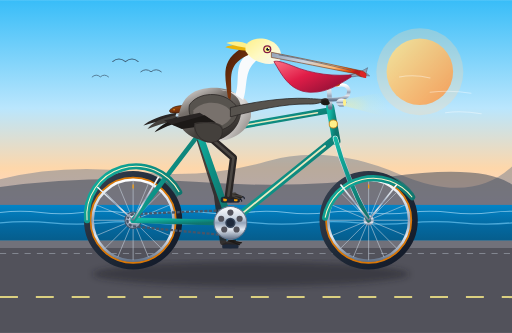
t = 0.00 s
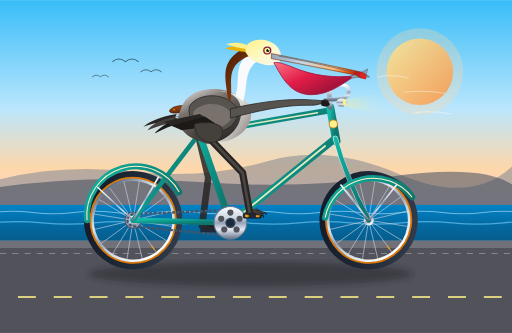
t = 0.40 s
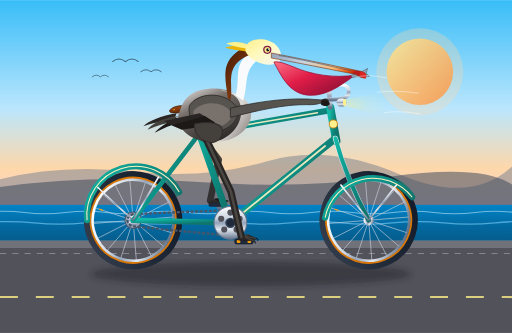
t = 0.80 s
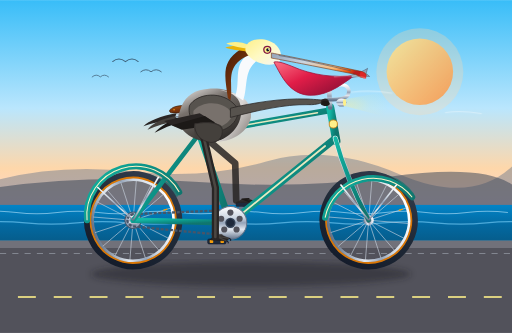
t = 1.20 s
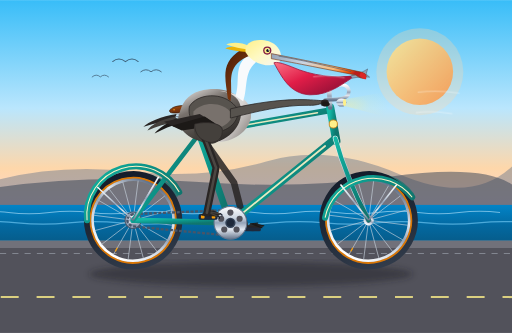
t = 1.58 s
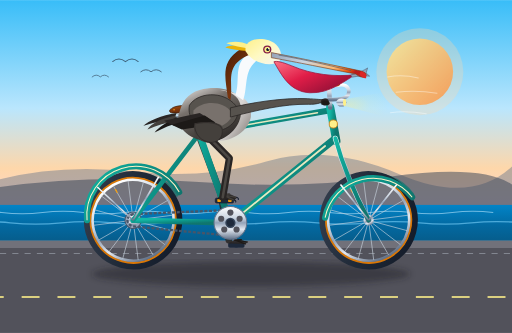
t = 1.92 s

The animated SVG that drew these frames (rendered in a browser with its animation timeline set to each time). Animation: 18 SMIL elements (animate=5,animateTransform=13); one cycle of 2.40 s, repeats indefinitely.

<svg xmlns="http://www.w3.org/2000/svg" viewBox="0 0 1000 650" width="100%" height="100%">
  <defs>
    <!-- Sky & Background Gradients -->
    <linearGradient id="skyGrad" x1="0%" y1="0%" x2="0%" y2="100%">
      <stop offset="0%" stop-color="#38bdf8"/>
      <stop offset="45%" stop-color="#bae6fd"/>
      <stop offset="70%" stop-color="#fed7aa"/>
      <stop offset="100%" stop-color="#fbcfe8"/>
    </linearGradient>
    <linearGradient id="oceanGrad" x1="0%" y1="0%" x2="0%" y2="100%">
      <stop offset="0%" stop-color="#0284c7"/>
      <stop offset="50%" stop-color="#0369a1"/>
      <stop offset="100%" stop-color="#075985"/>
    </linearGradient>
    <linearGradient id="sunGrad" x1="0%" y1="0%" x2="100%" y2="100%">
      <stop offset="0%" stop-color="#fef08a"/>
      <stop offset="100%" stop-color="#f97316"/>
    </linearGradient>

    <!-- Bicycle Frame Gradients -->
    <linearGradient id="frameTeal" x1="0%" y1="0%" x2="100%" y2="50%">
      <stop offset="0%" stop-color="#14b8a6"/>
      <stop offset="50%" stop-color="#0d9488"/>
      <stop offset="100%" stop-color="#0f766e"/>
    </linearGradient>
    <linearGradient id="chrome" x1="0%" y1="0%" x2="0%" y2="100%">
      <stop offset="0%" stop-color="#ffffff"/>
      <stop offset="35%" stop-color="#cbd5e1"/>
      <stop offset="50%" stop-color="#94a3b8"/>
      <stop offset="70%" stop-color="#e2e8f0"/>
      <stop offset="100%" stop-color="#64748b"/>
    </linearGradient>
    <linearGradient id="leather" x1="0%" y1="0%" x2="100%" y2="100%">
      <stop offset="0%" stop-color="#b45309"/>
      <stop offset="40%" stop-color="#78350f"/>
      <stop offset="100%" stop-color="#451a03"/>
    </linearGradient>
    <linearGradient id="tireRubber" x1="0%" y1="0%" x2="100%" y2="100%">
      <stop offset="0%" stop-color="#374151"/>
      <stop offset="50%" stop-color="#1f2937"/>
      <stop offset="100%" stop-color="#111827"/>
    </linearGradient>

    <!-- Pelican Plumage & Anatomy Gradients -->
    <linearGradient id="pelicanBody" x1="20%" y1="0%" x2="80%" y2="100%">
      <stop offset="0%" stop-color="#d6d3d1"/>
      <stop offset="30%" stop-color="#78716c"/>
      <stop offset="70%" stop-color="#44403c"/>
      <stop offset="100%" stop-color="#292524"/>
    </linearGradient>
    <linearGradient id="pelicanChest" x1="0%" y1="0%" x2="100%" y2="100%">
      <stop offset="0%" stop-color="#f5f5f4"/>
      <stop offset="50%" stop-color="#d6d3d1"/>
      <stop offset="100%" stop-color="#78716c"/>
    </linearGradient>
    <linearGradient id="pelicanPouch" x1="0%" y1="0%" x2="100%" y2="80%">
      <stop offset="0%" stop-color="#fb7185"/>
      <stop offset="45%" stop-color="#e11d48"/>
      <stop offset="85%" stop-color="#9f1239"/>
      <stop offset="100%" stop-color="#701a75"/>
    </linearGradient>
    <linearGradient id="pelicanBill" x1="0%" y1="0%" x2="100%" y2="20%">
      <stop offset="0%" stop-color="#94a3b8"/>
      <stop offset="40%" stop-color="#cbd5e1"/>
      <stop offset="75%" stop-color="#fdba74"/>
      <stop offset="92%" stop-color="#ea580c"/>
      <stop offset="100%" stop-color="#b91c1c"/>
    </linearGradient>
    <linearGradient id="pelicanNeckBack" x1="0%" y1="0%" x2="100%" y2="100%">
      <stop offset="0%" stop-color="#451a03"/>
      <stop offset="50%" stop-color="#78350f"/>
      <stop offset="100%" stop-color="#3b1d08"/>
    </linearGradient>
    <linearGradient id="pelicanHead" x1="0%" y1="0%" x2="100%" y2="100%">
      <stop offset="0%" stop-color="#fef08a"/>
      <stop offset="50%" stop-color="#fef9c3"/>
      <stop offset="100%" stop-color="#f5f5f4"/>
    </linearGradient>

    <!-- Drop Shadows and Filters -->
    <filter id="bikeShadow" x="-10%" y="-10%" width="130%" height="130%">
      <feGaussianBlur stdDeviation="6"/>
    </filter>
    <radialGradient id="lampGlow" cx="20%" cy="50%" r="80%">
      <stop offset="0%" stop-color="#fef08a" stop-opacity="0.8"/>
      <stop offset="50%" stop-color="#fef08a" stop-opacity="0.2"/>
      <stop offset="100%" stop-color="#fef08a" stop-opacity="0"/>
    </radialGradient>
  </defs>

  <!-- ================= SCENERY ================= -->
  <!-- Sky -->
  <rect x="0" y="0" width="1000" height="470" fill="url(#skyGrad)"/>

  <!-- Golden Sun -->
  <circle cx="820" cy="140" r="65" fill="url(#sunGrad)" opacity="0.85"/>
  <circle cx="820" cy="140" r="85" fill="#fed7aa" opacity="0.3"/>

  <!-- Distant California Coastal Headlands / Bluffs -->
  <path d="M 0 350 Q 120 320 260 335 T 520 315 T 780 340 T 1000 325 L 1000 420 L 0 420 Z" fill="#64748b" opacity="0.45"/>
  <path d="M 0 365 Q 180 340 380 355 T 760 345 T 1000 360 L 1000 430 L 0 430 Z" fill="#334155" opacity="0.5"/>

  <!-- Pacific Ocean Water with Moving Wave Texture -->
  <rect x="0" y="400" width="1000" height="80" fill="url(#oceanGrad)"/>
  <g opacity="0.6">
    <path d="M 0 415 Q 40 410 80 415 T 160 415 T 240 415 T 320 415 T 400 415 T 480 415 T 560 415 T 640 415 T 720 415 T 800 415 T 880 415 T 960 415 T 1040 415" fill="none" stroke="#bae6fd" stroke-width="2">
      <animateTransform attributeName="transform" type="translate" from="0 0" to="-80 0" dur="2s" repeatCount="indefinite"/>
    </path>
    <path d="M 0 435 Q 50 430 100 435 T 200 435 T 300 435 T 400 435 T 500 435 T 600 435 T 700 435 T 800 435 T 900 435 T 1000 435 T 1100 435" fill="none" stroke="#7dd3fc" stroke-width="2.5">
      <animateTransform attributeName="transform" type="translate" from="0 0" to="-100 0" dur="2.4s" repeatCount="indefinite"/>
    </path>
  </g>

  <!-- Distant Flying Brown Pelicans -->
  <g opacity="0.65">
    <path d="M 220 120 Q 232 110 245 120 Q 258 110 270 120" fill="none" stroke="#1e293b" stroke-width="2" stroke-linecap="round"/>
    <path d="M 275 140 Q 285 132 295 140 Q 305 132 315 140" fill="none" stroke="#1e293b" stroke-width="1.8" stroke-linecap="round"/>
    <path d="M 180 150 Q 188 143 196 150 Q 204 143 212 150" fill="none" stroke="#1e293b" stroke-width="1.5" stroke-linecap="round"/>
  </g>

  <!-- Coastal Promenade / Pier Deck -->
  <rect x="0" y="470" width="1000" height="180" fill="#a1a1aa"/>
  <rect x="0" y="470" width="1000" height="14" fill="#71717a"/>
  <!-- Bike Path Surface -->
  <rect x="0" y="484" width="1000" height="166" fill="#52525b"/>

  <!-- Moving Deck Boards / Road Dashes to Enhance Speed Sensation -->
  <g stroke="#fef08a" stroke-width="4" stroke-dasharray="35 35" opacity="0.8">
    <line x1="0" y1="580" x2="1100" y2="580">
      <animateTransform attributeName="transform" type="translate" from="0 0" to="-70 0" dur="0.8s" repeatCount="indefinite"/>
    </line>
  </g>
  <line x1="0" y1="495" x2="1000" y2="495" stroke="#cbd5e1" stroke-width="2" stroke-dasharray="12 12" opacity="0.4"/>

  <!-- Ground Shadows of Bicycle and Rider -->
  <ellipse cx="490" cy="535" rx="310" ry="24" fill="#18181b" opacity="0.38" filter="url(#bikeShadow)">
    <!-- Slight pulse in rhythm with pedaling -->
    <animate attributeName="rx" values="310;318;310;318;310" dur="2s" repeatCount="indefinite"/>
  </ellipse>


  <!-- ================= BICYCLE (FAR SIDE COMPONENTS) ================= -->
  <!-- Far Wheel Rim & Tire (Rear: 260, 430; Front: 720, 430) -->
  <!-- Far Fender Stays & Fenders -->
  <path d="M 175 430 A 94 94 0 0 1 345 380" fill="none" stroke="#0f766e" stroke-width="8" stroke-linecap="round" opacity="0.7"/>
  <path d="M 635 430 A 94 94 0 0 1 805 380" fill="none" stroke="#0f766e" stroke-width="8" stroke-linecap="round" opacity="0.7"/>

  <!-- FAR CRANK & PEDAL (Starts at 180 deg / opposite of near side) -->
  <g>
    <!-- Revolves around Bottom Bracket at (450, 435) -->
    <animateTransform attributeName="transform" type="rotate"
      from="180 450 435" to="540 450 435" dur="2s" repeatCount="indefinite"/>
    <!-- Far Crank Arm -->
    <line x1="450" y1="435" x2="450" y2="390" stroke="#64748b" stroke-width="9" stroke-linecap="round"/>
    <circle cx="450" cy="390" r="5" fill="#334155"/>

    <!-- Far Pedal Spindle & Body (Counter-rotates to stay upright) -->
    <g transform="translate(450, 390)">
      <g>
        <animateTransform attributeName="transform" type="rotate"
          from="-180 0 0" to="-540 0 0" dur="2s" repeatCount="indefinite"/>
        <rect x="-16" y="-5" width="32" height="10" rx="3" fill="#1e293b"/>
        <!-- Far Webbed Foot Resting on Far Pedal -->
        <path d="M -12 -5 L -4 -10 L 6 -11 L 22 -6 L 18 -2 L -12 -3 Z" fill="#292524" opacity="0.9"/>
        <path d="M -4 -10 L 22 -6 M -4 -10 L 18 -2 M -4 -10 L 10 -11" stroke="#1c1917" stroke-width="2" stroke-linecap="round"/>
      </g>
    </g>
  </g>

  <!-- FAR LEG OF THE PELICAN (Behind the frame, pedaling in synchrony) -->
  <!-- Morphing path connecting Far Hip (385, 255) through Knee to Far Pedal Ankle -->
  <path fill="none" stroke="#292524" stroke-width="13" stroke-linecap="round" stroke-linejoin="round" opacity="0.85">
    <animate attributeName="d" dur="2s" repeatCount="indefinite" values="
      M 385 255 L 424 380 L 436 472;
      M 385 255 L 412 370 L 414 466;
      M 385 255 L 406 354 L 397 450;
      M 385 255 L 408 335 L 391 427;
      M 385 255 L 416 320 L 397 404;
      M 385 255 L 430 310 L 414 388;
      M 385 255 L 446 308 L 436 382;
      M 385 255 L 458 316 L 458 388;
      M 385 255 L 465 330 L 475 404;
      M 385 255 L 462 348 L 481 427;
      M 385 255 L 452 365 L 475 450;
      M 385 255 L 438 376 L 458 466;
      M 385 255 L 424 380 L 436 472
    "/>
  </path>


  <!-- ================= BICYCLE WHEELS ================= -->
  <!-- 1. REAR WHEEL (Center: 260, 430) -->
  <g>
    <!-- Continuous Rotation around Rear Axle (260, 430) -->
    <animateTransform attributeName="transform" type="rotate"
      from="0 260 430" to="360 260 430" dur="1s" repeatCount="indefinite"/>

    <!-- Outer Tire Rubber -->
    <circle cx="260" cy="430" r="90" fill="none" stroke="url(#tireRubber)" stroke-width="12"/>
    <!-- Gumwall / Tan Sidewall -->
    <circle cx="260" cy="430" r="83" fill="none" stroke="#d97706" stroke-width="4"/>
    <!-- Polished Alloy Rim -->
    <circle cx="260" cy="430" r="79" fill="none" stroke="url(#chrome)" stroke-width="5"/>

    <!-- 16 Radial & Crossed Spokes -->
    <g stroke="#cbd5e1" stroke-width="1.3" opacity="0.85">
      <line x1="260" y1="430" x2="260" y2="352"/>
      <line x1="260" y1="430" x2="260" y2="508"/>
      <line x1="260" y1="430" x2="182" y2="430"/>
      <line x1="260" y1="430" x2="338" y2="430"/>
      <line x1="260" y1="430" x2="205" y2="375"/>
      <line x1="260" y1="430" x2="315" y2="485"/>
      <line x1="260" y1="430" x2="315" y2="375"/>
      <line x1="260" y1="430" x2="205" y2="485"/>
      <line x1="260" y1="430" x2="230" y2="358"/>
      <line x1="260" y1="430" x2="290" y2="502"/>
      <line x1="260" y1="430" x2="290" y2="358"/>
      <line x1="260" y1="430" x2="230" y2="502"/>
      <line x1="260" y1="430" x2="188" y2="400"/>
      <line x1="260" y1="430" x2="332" y2="460"/>
      <line x1="260" y1="430" x2="188" y2="460"/>
      <line x1="260" y1="430" x2="332" y2="400"/>
    </g>

    <!-- Tire Valve Stem -->
    <line x1="260" y1="360" x2="260" y2="368" stroke="#f59e0b" stroke-width="2.5"/>

    <!-- Rear Cog / Cassette -->
    <circle cx="260" cy="430" r="16" fill="#94a3b8" stroke="#475569" stroke-width="2"/>
    <circle cx="260" cy="430" r="7" fill="#334155"/>
  </g>

  <!-- 2. FRONT WHEEL (Center: 720, 430) -->
  <g>
    <!-- Continuous Rotation around Front Axle (720, 430) -->
    <animateTransform attributeName="transform" type="rotate"
      from="0 720 430" to="360 720 430" dur="1s" repeatCount="indefinite"/>

    <!-- Outer Tire Rubber -->
    <circle cx="720" cy="430" r="90" fill="none" stroke="url(#tireRubber)" stroke-width="12"/>
    <!-- Gumwall / Tan Sidewall -->
    <circle cx="720" cy="430" r="83" fill="none" stroke="#d97706" stroke-width="4"/>
    <!-- Polished Alloy Rim -->
    <circle cx="720" cy="430" r="79" fill="none" stroke="url(#chrome)" stroke-width="5"/>

    <!-- 16 Radial & Crossed Spokes -->
    <g stroke="#cbd5e1" stroke-width="1.3" opacity="0.85">
      <line x1="720" y1="430" x2="720" y2="352"/>
      <line x1="720" y1="430" x2="720" y2="508"/>
      <line x1="720" y1="430" x2="642" y2="430"/>
      <line x1="720" y1="430" x2="798" y2="430"/>
      <line x1="720" y1="430" x2="665" y2="375"/>
      <line x1="720" y1="430" x2="775" y2="485"/>
      <line x1="720" y1="430" x2="775" y2="375"/>
      <line x1="720" y1="430" x2="665" y2="485"/>
      <line x1="720" y1="430" x2="690" y2="358"/>
      <line x1="720" y1="430" x2="750" y2="502"/>
      <line x1="720" y1="430" x2="750" y2="358"/>
      <line x1="720" y1="430" x2="690" y2="502"/>
      <line x1="720" y1="430" x2="648" y2="400"/>
      <line x1="720" y1="430" x2="792" y2="460"/>
      <line x1="720" y1="430" x2="648" y2="460"/>
      <line x1="720" y1="430" x2="792" y2="400"/>
    </g>

    <!-- Tire Valve Stem -->
    <line x1="720" y1="360" x2="720" y2="368" stroke="#f59e0b" stroke-width="2.5"/>

    <!-- Front Axle Nut -->
    <circle cx="720" cy="430" r="10" fill="url(#chrome)"/>
    <circle cx="720" cy="430" r="4" fill="#1e293b"/>
  </g>


  <!-- ================= BICYCLE FRAMEWORK & DRIVETRAIN ================= -->
  <!-- Rear Dropout & Axle Nut -->
  <circle cx="260" cy="430" r="10" fill="url(#chrome)"/>
  <circle cx="260" cy="430" r="4" fill="#1e293b"/>

  <!-- Bicycle Chain -->
  <path d="M 450 410 L 260 418 C 245 422 245 438 260 442 L 448 460 C 468 456 476 444 476 435 C 476 422 466 412 450 410 Z"
        fill="none" stroke="#475569" stroke-width="4.5" stroke-dasharray="6 3"/>

  <!-- Classic Diamond Cruiser Frame Tubes (Teal Gradient) -->
  <!-- 1. Chainstay (Rear Dropout 260,430 to BB 450,435) -->
  <line x1="260" y1="430" x2="450" y2="435" stroke="url(#frameTeal)" stroke-width="11" stroke-linecap="round"/>
  <!-- 2. Seatstay (Rear Dropout 260,430 to Seat Lug 390,260) -->
  <line x1="260" y1="430" x2="390" y2="260" stroke="url(#frameTeal)" stroke-width="9" stroke-linecap="round"/>
  <!-- 3. Seat Tube (BB 450,435 up past Seat Lug to 380,240) -->
  <line x1="450" y1="435" x2="380" y2="235" stroke="url(#frameTeal)" stroke-width="13" stroke-linecap="round"/>
  <!-- 4. Down Tube (BB 450,435 to Head Tube lower 655,270) -->
  <line x1="450" y1="435" x2="655" y2="270" stroke="url(#frameTeal)" stroke-width="14" stroke-linecap="round"/>
  <!-- 5. Top Tube (Seat Lug 390,260 to Head Tube upper 645,215) -->
  <line x1="390" y1="260" x2="645" y2="215" stroke="url(#frameTeal)" stroke-width="12" stroke-linecap="round"/>
  <!-- Top Tube Vintage Accent Cream Stripe -->
  <line x1="415" y1="255" x2="620" y2="220" stroke="#fef3c7" stroke-width="3" stroke-linecap="round" opacity="0.9"/>
  <!-- Down Tube Vintage Accent Cream Stripe -->
  <line x1="475" y1="415" x2="635" y2="285" stroke="#fef3c7" stroke-width="3.5" stroke-linecap="round" opacity="0.9"/>

  <!-- Head Tube (645,215 to 655,270) -->
  <line x1="645" y1="210" x2="657" y2="275" stroke="url(#frameTeal)" stroke-width="16" stroke-linecap="round"/>
  <circle cx="651" cy="242" r="8" fill="#fef08a" stroke="#d97706" stroke-width="1.5"/> <!-- Headbadge -->

  <!-- Front Curved Fork (Head tube base 655,270 curving to dropout 720,430) -->
  <path d="M 655 270 Q 675 345 720 430" fill="none" stroke="url(#chrome)" stroke-width="10" stroke-linecap="round"/>
  <path d="M 655 270 Q 675 345 720 430" fill="none" stroke="url(#frameTeal)" stroke-width="8" stroke-linecap="round"/>

  <!-- Rear Full Fender (Teal with Chrome Trim) -->
  <path d="M 170 430 A 96 96 0 0 1 350 375" fill="none" stroke="url(#frameTeal)" stroke-width="12" stroke-linecap="round"/>
  <path d="M 170 430 A 96 96 0 0 1 350 375" fill="none" stroke="#fef3c7" stroke-width="2"/>
  <!-- Rear Fender Stays -->
  <line x1="260" y1="430" x2="190" y2="365" stroke="url(#chrome)" stroke-width="3"/>
  <line x1="260" y1="430" x2="310" y2="345" stroke="url(#chrome)" stroke-width="3"/>

  <!-- Front Full Fender (Teal with Chrome Trim) -->
  <path d="M 635 425 A 96 96 0 0 1 805 385" fill="none" stroke="url(#frameTeal)" stroke-width="12" stroke-linecap="round"/>
  <path d="M 635 425 A 96 96 0 0 1 805 385" fill="none" stroke="#fef3c7" stroke-width="2"/>
  <!-- Front Fender Stays -->
  <line x1="720" y1="430" x2="665" y2="360" stroke="url(#chrome)" stroke-width="3"/>
  <line x1="720" y1="430" x2="775" y2="360" stroke="url(#chrome)" stroke-width="3"/>

  <!-- Seat Post & Brooks Leather Saddle -->
  <line x1="385" y1="245" x2="373" y2="210" stroke="url(#chrome)" stroke-width="9" stroke-linecap="round"/>
  <g id="saddle">
    <!-- Saddle Springs & Chrome Rails -->
    <path d="M 345 220 Q 355 228 365 220 Q 375 228 385 220" fill="none" stroke="url(#chrome)" stroke-width="3.5"/>
    <circle cx="348" cy="223" r="5" fill="none" stroke="url(#chrome)" stroke-width="2"/>
    <!-- Saddle Leather Body -->
    <path d="M 335 212 C 340 206 365 204 385 206 C 405 208 412 215 410 219 C 406 222 398 221 388 217 C 365 217 345 222 335 220 C 330 219 330 214 335 212 Z"
          fill="url(#leather)" stroke="#3e1a04" stroke-width="1.5"/>
    <!-- Copper Rivets on Saddle -->
    <circle cx="340" cy="214" r="1.5" fill="#f59e0b"/>
    <circle cx="355" cy="213" r="1.5" fill="#f59e0b"/>
    <circle cx="370" cy="213" r="1.5" fill="#f59e0b"/>
  </g>

  <!-- Handlebar Stem & Swept-back Cruiser Bars -->
  <!-- Quill Stem -->
  <path d="M 645 210 L 642 165 L 662 165" fill="none" stroke="url(#chrome)" stroke-width="9" stroke-linecap="round" stroke-linejoin="round"/>
  <!-- Handlebars (Sweeping back toward rider) -->
  <path d="M 662 165 C 675 165 685 170 680 185 C 675 195 650 195 635 195" fill="none" stroke="url(#chrome)" stroke-width="7" stroke-linecap="round"/>
  <!-- Leather Handgrip -->
  <path d="M 650 195 L 632 195" stroke="url(#leather)" stroke-width="9" stroke-linecap="round"/>

  <!-- Vintage Chrome Bullet Headlight & Soft Beam -->
  <path d="M 665 195 L 750 180 L 760 230 L 665 205 Z" fill="url(#lampGlow)" opacity="0.45"/>
  <ellipse cx="667" cy="200" rx="10" ry="8" fill="url(#chrome)"/>
  <ellipse cx="673" cy="200" rx="3" ry="7" fill="#fef08a"/>
  <!-- Brass Bell on Handlebars -->
  <circle cx="658" cy="162" r="6" fill="#f59e0b" stroke="#b45309" stroke-width="1.5"/>


  <!-- ================= BOTTOM BRACKET & FRONT CHAINRING ================= -->
  <g id="bottomBracket">
    <!-- Chainring 5-Arm Spider -->
    <circle cx="450" cy="435" r="32" fill="url(#chrome)" stroke="#64748b" stroke-width="2"/>
    <!-- Cutouts in Chainring -->
    <circle cx="450" cy="415" r="6" fill="#52525b"/>
    <circle cx="468" cy="427" r="6" fill="#52525b"/>
    <circle cx="462" cy="448" r="6" fill="#52525b"/>
    <circle cx="438" cy="448" r="6" fill="#52525b"/>
    <circle cx="432" cy="427" r="6" fill="#52525b"/>
    <circle cx="450" cy="435" r="10" fill="#334155"/>
  </g>


  <!-- ================= CALIFORNIA BROWN PELICAN ================= -->
  <!-- Entire Pelican Body Group with Subtle Cycling Cadence Bobbing -->
  <g id="pelican">
    <animateTransform attributeName="transform" type="translate"
      values="0 0; 0 3; 0 0; 0 3; 0 0" keyTimes="0; 0.25; 0.5; 0.75; 1" dur="2s" repeatCount="indefinite"/>

    <!-- Tail Feathers (Extending behind saddle) -->
    <path d="M 345 220 C 315 225 290 235 280 245 C 295 240 315 235 340 232 Z" fill="#292524"/>
    <path d="M 342 225 C 310 232 295 242 288 252 C 305 245 325 238 348 235 Z" fill="#44403c"/>
    <path d="M 346 228 C 325 238 308 250 302 258 C 318 250 335 242 352 238 Z" fill="#1c1917"/>

    <!-- Main Torso & Body Mass Seated Comfortably on Saddle -->
    <!-- Lower Body / Belly -->
    <path d="M 350 220 C 340 240 365 275 410 275 C 455 275 480 245 475 210 C 470 175 430 165 390 175 C 365 182 355 200 350 220 Z"
          fill="url(#pelicanBody)"/>

    <!-- Breast / Chest (Full, Proud, Facing Forward) -->
    <path d="M 430 175 C 465 178 495 195 490 228 C 485 255 455 275 425 275 C 460 260 475 235 470 205 C 465 185 450 178 430 175 Z"
          fill="url(#pelicanChest)"/>

    <!-- Feather Scallop Textures on Body -->
    <g fill="none" stroke="#a8a29e" stroke-width="1.5" opacity="0.6">
      <path d="M 380 200 Q 390 208 400 200 Q 410 208 420 200"/>
      <path d="M 370 215 Q 380 223 390 215 Q 400 223 410 215 Q 420 223 430 215"/>
      <path d="M 375 232 Q 385 240 395 232 Q 405 240 415 232 Q 425 240 435 232"/>
    </g>

    <!-- S-Curved Majestic Pelican Neck -->
    <!-- Foreneck White Stripe -->
    <path d="M 460 185 C 470 155 455 125 485 105 L 505 115 C 475 135 485 165 475 195 Z" fill="#f8fafc"/>
    <!-- Hindneck (Rich Dark Chestnut Mahogany) -->
    <path d="M 445 190 C 440 150 430 120 470 95 C 485 85 505 90 515 105 C 495 100 475 108 460 125 C 445 145 455 170 450 195 Z"
          fill="url(#pelicanNeckBack)"/>

    <!-- Pelican Head & Crown -->
    <!-- Back of Head Jaunty Wind-blown Crest Plumes -->
    <path d="M 485 92 C 465 85 448 88 440 92 C 452 96 468 97 482 99 Z" fill="#eab308"/>
    <path d="M 488 88 C 470 78 450 80 442 84 C 456 89 472 92 485 94 Z" fill="#fef08a"/>

    <!-- Head Base (Golden Cream Breeding Colors) -->
    <path d="M 480 100 C 475 80 500 70 525 78 C 545 85 555 105 545 120 C 530 130 495 125 480 100 Z"
          fill="url(#pelicanHead)"/>

    <!-- Expressive Eye -->
    <circle cx="522" cy="96" r="8" fill="#831843"/> <!-- Pinkish/Reddish Orbital Ring Skin -->
    <circle cx="522" cy="96" r="5.5" fill="#fef08a"/> <!-- Straw Yellow Iris -->
    <circle cx="523" cy="96" r="3" fill="#0f172a"/> <!-- Pupil -->
    <circle cx="524.5" cy="94.5" r="1.2" fill="#ffffff"/> <!-- Catchlight Glint -->

    <!-- THE ICONIC BILL & GULAR THROAT POUCH -->
    <!-- Large Expandable Pouch (Rich Rose-Pink to Dark Maroon) -->
    <path d="M 535 120 C 550 145 565 178 605 180 C 645 182 675 155 695 145 C 655 150 610 145 570 128 C 550 120 540 118 535 120 Z"
          fill="url(#pelicanPouch)" stroke="#9f1239" stroke-width="1.5">
      <!-- Subtle Pouch Elastic Wobble/Breathing Motion -->
      <animate attributeName="d" dur="2s" repeatCount="indefinite" values="
        M 535 120 C 550 145 565 178 605 180 C 645 182 675 155 695 145 C 655 150 610 145 570 128 C 550 120 540 118 535 120 Z;
        M 535 120 C 550 148 565 184 605 186 C 645 187 675 157 695 145 C 655 152 610 146 570 128 C 550 120 540 118 535 120 Z;
        M 535 120 C 550 145 565 178 605 180 C 645 182 675 155 695 145 C 655 150 610 145 570 128 C 550 120 540 118 535 120 Z
      "/>
    </path>
    <!-- Silvery Fish Tail Peeking Out from Pouch (A Little Anchovy Snack!) -->
    <path d="M 685 146 C 700 142 712 136 718 132 L 715 142 L 722 148 C 710 147 698 148 688 150 Z" fill="#94a3b8" stroke="#475569" stroke-width="1"/>

    <!-- Sturdy Long Upper Bill (Culmen) -->
    <path d="M 530 102 C 560 108 620 120 705 138 C 712 140 718 144 714 148 C 710 152 702 150 695 144 C 625 130 565 118 530 112 Z"
          fill="url(#pelicanBill)" stroke="#78350f" stroke-width="1.2"/>
    <!-- Down-turned Sharp Hook/Nail at Tip of Beak -->
    <path d="M 705 138 Q 718 142 715 152 Q 708 153 702 145 Z" fill="#dc2626"/>
    <!-- Nostril Groove Line -->
    <path d="M 545 107 C 585 114 635 125 685 137" fill="none" stroke="#475569" stroke-width="1.2" stroke-linecap="round"/>

    <!-- Wing & Feathers (Draped over side with Wing Tip resting on Handlebars!) -->
    <!-- Shoulder & Upper Coverts -->
    <path d="M 370 205 C 385 180 435 175 460 205 C 475 225 450 255 420 255 C 385 255 365 230 370 205 Z"
          fill="#57534e" stroke="#292524" stroke-width="1.5"/>
    <!-- Wing Covert Layering -->
    <path d="M 378 215 C 395 195 435 195 452 218 C 458 228 440 248 418 248 C 392 248 375 232 378 215 Z"
          fill="#78716c"/>

    <!-- Primary Flight Feathers Sweeping Elegantly Past Flank -->
    <path d="M 390 220 L 320 235 L 340 245 L 420 238 Z" fill="#292524"/>
    <path d="M 400 225 L 335 243 L 355 252 L 425 242 Z" fill="#1c1917"/>

    <!-- Pelican's Near Wing-Arm reaching Forward to Grip Handlebars at (635, 195) -->
    <path d="M 450 210 C 490 200 550 190 600 192 C 618 193 630 194 638 195 C 632 198 620 204 602 203 C 555 202 500 215 450 228 Z"
          fill="#57534e" stroke="#292524" stroke-width="1.5"/>
    <!-- Wing Tip 'Feather Fingers' Wrapping Around Grip -->
    <path d="M 628 193 C 636 190 642 192 642 197 C 642 201 635 204 626 201 Z" fill="#292524"/>
    <path d="M 630 196 C 638 194 645 197 644 202 C 642 206 634 207 627 203 Z" fill="#1c1917"/>

    <!-- Fluffy Thigh / Breeches Feather Pocket covering Hip Joint (395, 255) -->
    <path d="M 380 240 C 375 260 385 275 405 278 C 425 280 435 268 435 250 C 435 240 415 235 380 240 Z"
          fill="#44403c"/>
  </g>


  <!-- ================= NEAR SIDE DRIVETRAIN & NEAR LEG ================= -->
  <!-- NEAR CRANK ARM & PEDAL (Starts at 0 deg / top dead center) -->
  <g>
    <!-- Revolves Continuously around Bottom Bracket (450, 435) -->
    <animateTransform attributeName="transform" type="rotate"
      from="0 450 435" to="360 450 435" dur="2s" repeatCount="indefinite"/>

    <!-- Polished Alloy Crank Arm (Length = 45px, to 450, 390) -->
    <line x1="450" y1="435" x2="450" y2="390" stroke="url(#chrome)" stroke-width="11" stroke-linecap="round"/>
    <circle cx="450" cy="435" r="7" fill="#1e293b"/>
    <circle cx="450" cy="390" r="5" fill="#475569"/>

    <!-- Near Pedal Spindle & Body (Counter-rotates to stay perfectly horizontal) -->
    <g transform="translate(450, 390)">
      <g>
        <animateTransform attributeName="transform" type="rotate"
          from="0 0 0" to="-360 0 0" dur="2s" repeatCount="indefinite"/>

        <!-- Pedal Platform -->
        <rect x="-18" y="-5" width="36" height="10" rx="3" fill="#1e293b" stroke="#0f172a" stroke-width="1"/>
        <!-- Amber Safety Reflector on Pedal Edge -->
        <rect x="-14" y="-3" width="7" height="6" rx="1.5" fill="#f59e0b"/>
        <rect x="7" y="-3" width="7" height="6" rx="1.5" fill="#f59e0b"/>

        <!-- NEAR WEBBED FOOT OF THE PELICAN (Firmly planted on the pedal!) -->
        <!-- Big Webbed Bird Foot: 3 Toes, Full Interdigital Webbing & Claws -->
        <!-- Webbing Membrane -->
        <path d="M -12 -5 L -4 -11 L 8 -13 L 24 -6 L 19 -1 L -12 -3 Z" fill="#292524" stroke="#1c1917" stroke-width="1"/>
        <!-- Scaly Toe Ridges -->
        <path d="M -4 -11 L 24 -6 M -4 -11 L 19 -1 M -4 -11 L 10 -13" stroke="#44403c" stroke-width="2.5" stroke-linecap="round"/>
        <!-- Little Curved Dark Nails / Claws -->
        <path d="M 24 -6 Q 28 -5 27 -2" fill="none" stroke="#0f172a" stroke-width="2" stroke-linecap="round"/>
        <path d="M 19 -1 Q 23 0 22 3" fill="none" stroke="#0f172a" stroke-width="2" stroke-linecap="round"/>
      </g>
    </g>
  </g>

  <!-- NEAR LEG OF THE PELICAN (Anatomically articulated, fully in sync with pedaling) -->
  <!-- Morphing Path connecting Near Hip (395, 255) through Knee to Ankle on Near Pedal -->
  <!-- Dark Sturdy Scaly Pelican Leg Bone & Shin -->
  <path fill="none" stroke="#292524" stroke-width="14" stroke-linecap="round" stroke-linejoin="round">
    <animate attributeName="d" dur="2s" repeatCount="indefinite" values="
      M 395 255 L 456 308 L 446 382;
      M 395 255 L 468 316 L 468 388;
      M 395 255 L 475 330 L 485 404;
      M 395 255 L 472 348 L 491 427;
      M 395 255 L 462 365 L 485 450;
      M 395 255 L 448 376 L 468 466;
      M 395 255 L 434 380 L 446 472;
      M 395 255 L 422 370 L 424 466;
      M 395 255 L 416 354 L 407 450;
      M 395 255 L 418 335 L 401 427;
      M 395 255 L 426 320 L 407 404;
      M 395 255 L 440 310 L 424 388;
      M 395 255 L 456 308 L 446 382
    "/>
  </path>
  <!-- Highlight Ridge on Scaly Leg for 3D Tubular Look -->
  <path fill="none" stroke="#57534e" stroke-width="5" stroke-linecap="round" stroke-linejoin="round" opacity="0.75">
    <animate attributeName="d" dur="2s" repeatCount="indefinite" values="
      M 395 255 L 456 308 L 446 382;
      M 395 255 L 468 316 L 468 388;
      M 395 255 L 475 330 L 485 404;
      M 395 255 L 472 348 L 491 427;
      M 395 255 L 462 365 L 485 450;
      M 395 255 L 448 376 L 468 466;
      M 395 255 L 434 380 L 446 472;
      M 395 255 L 422 370 L 424 466;
      M 395 255 L 416 354 L 407 450;
      M 395 255 L 418 335 L 401 427;
      M 395 255 L 426 320 L 407 404;
      M 395 255 L 440 310 L 424 388;
      M 395 255 L 456 308 L 446 382
    "/>
  </path>

  <!-- Hip Plumage Overlap (Guarantees Seamless Organic Blend to Body) -->
  <path d="M 380 242 C 380 262 392 276 412 278 C 426 278 436 268 434 252 C 430 240 405 236 380 242 Z"
        fill="#44403c" stroke="#292524" stroke-width="1.2"/>

  <!-- Coastal Breeze Wind Streamlines -->
  <g stroke="#ffffff" stroke-width="2" stroke-linecap="round" opacity="0.4" fill="none">
    <path d="M 780 180 Q 820 175 860 182">
      <animateTransform attributeName="transform" type="translate" from="60 0" to="-120 0" dur="1.4s" repeatCount="indefinite"/>
    </path>
    <path d="M 720 150 Q 750 145 780 152">
      <animateTransform attributeName="transform" type="translate" from="60 0" to="-120 0" dur="1.7s" repeatCount="indefinite"/>
    </path>
    <path d="M 830 220 Q 860 215 900 222">
      <animateTransform attributeName="transform" type="translate" from="40 0" to="-140 0" dur="1.2s" repeatCount="indefinite"/>
    </path>
  </g>
</svg>
